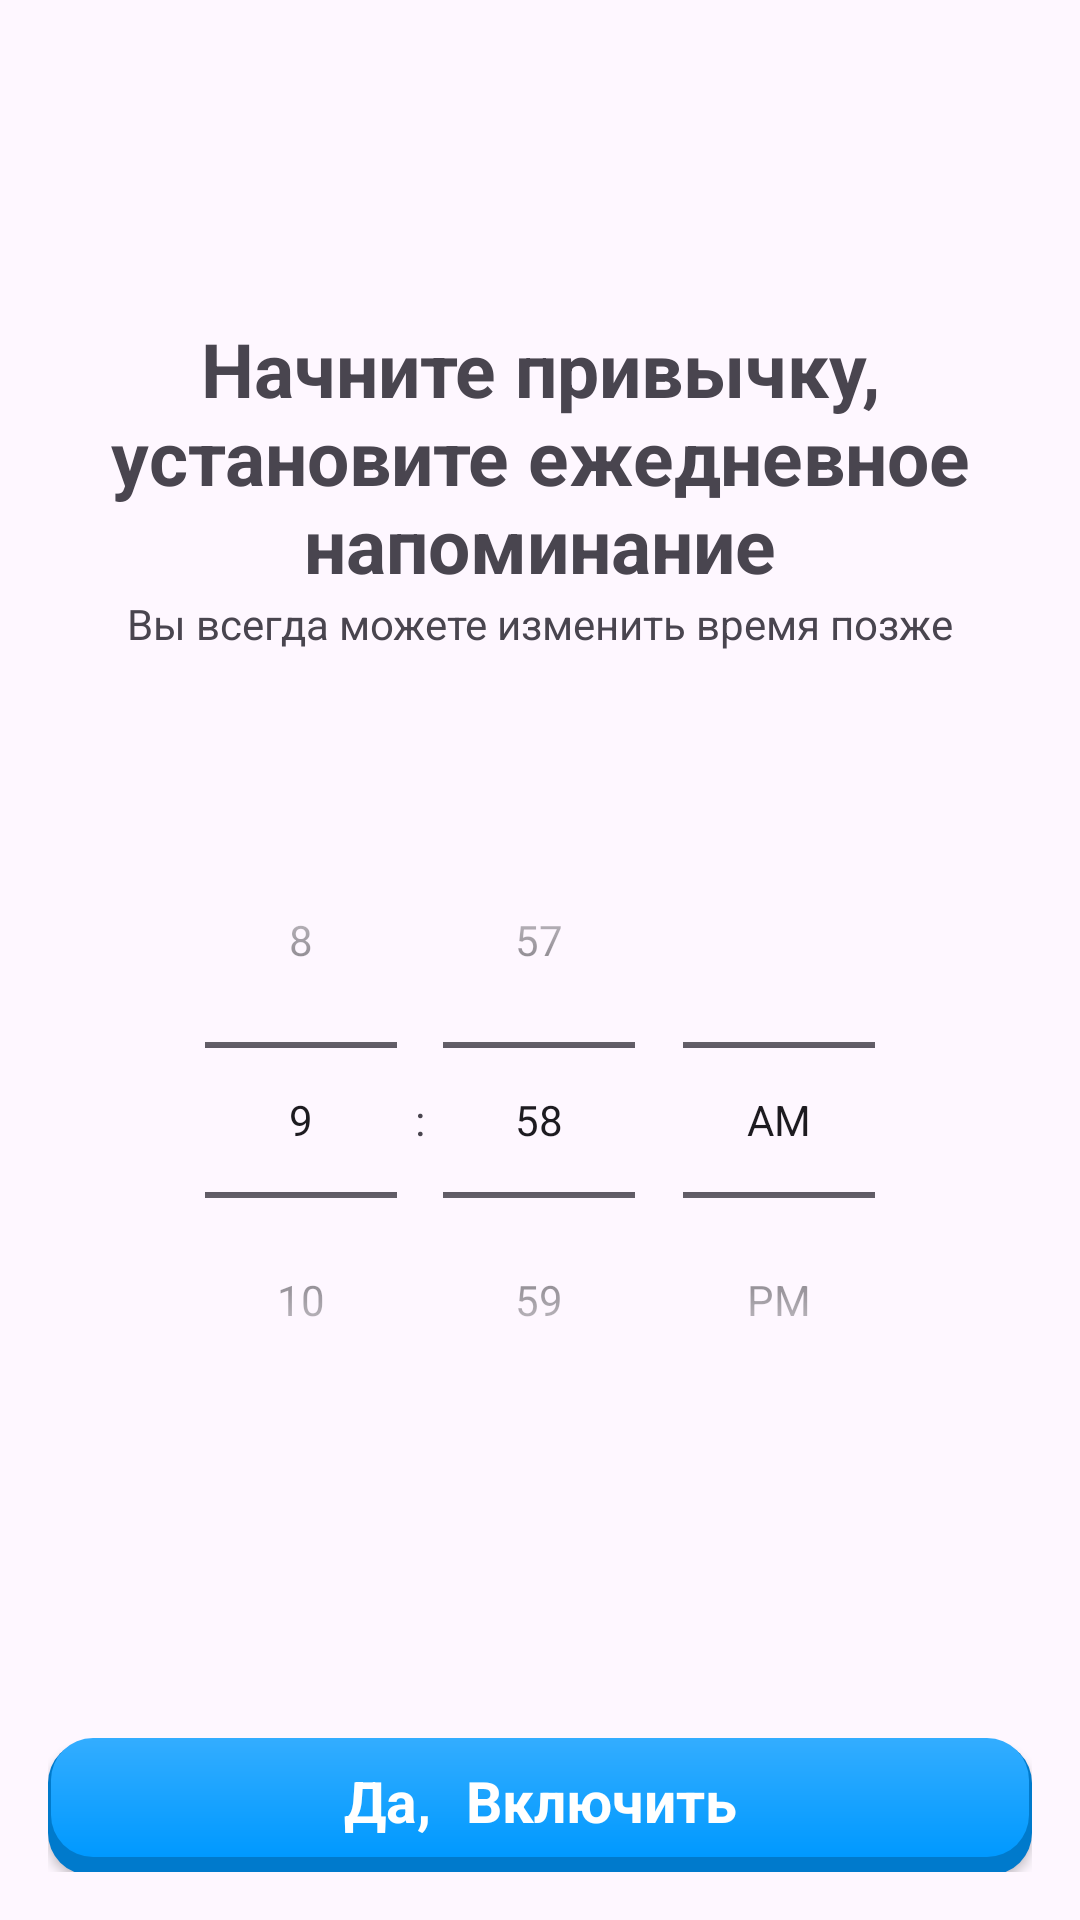

Layout XML and referenced resources for this Android screen:
<!-- AndroidManifest.xml: application theme Theme.EducationApp -->
<!-- res/layout/fragment_reminder.xml -->
<?xml version="1.0" encoding="utf-8"?>
<LinearLayout xmlns:android="http://schemas.android.com/apk/res/android"
    android:layout_width="match_parent"
    android:layout_height="match_parent"
    android:orientation="vertical"
    android:padding="16dp"
    android:gravity="center_horizontal">

    <TextView
        android:layout_marginTop="90dp"
        android:layout_width="wrap_content"
        android:layout_height="wrap_content"
        android:text="@string/reminder_prompt"
        android:textStyle="bold"
        android:textSize="25sp"
        android:layout_gravity="center_horizontal"
        android:gravity="center"/>

    <TextView
        android:layout_width="wrap_content"
        android:layout_height="wrap_content"
        android:text="@string/reminder_hint"
        android:textSize="14sp"
        android:layout_gravity="center_horizontal" />

    <TimePicker
        android:layout_marginTop="50dp"
        android:id="@+id/time_picker"
        style="@style/CustomTimePicker"
        android:timePickerMode="spinner"
        android:layout_gravity="center_horizontal"/>

    <androidx.appcompat.widget.AppCompatButton
        android:layout_marginTop="100dp"
        android:id="@+id/button_turn_on"
        android:layout_width="match_parent"
        android:layout_height="wrap_content"
        android:text="@string/yes_turn_on"
        style="@style/CustomButtonStyle"/>
</LinearLayout>
<!-- resources referenced by this layout -->
<resources>
  <string name="reminder_hint">Вы всегда можете изменить время позже</string>
  <string name="reminder_prompt">Начните привычку, установите ежедневное напоминание</string>
  <string name="yes_turn_on">Да, Включить</string>
  <style name="CustomButtonStyle" parent="Widget.AppCompat.Button">
          <item name="android:background">@drawable/button_background</item>
          <item name="android:textColor">@color/white</item>
          <item name="android:textSize">19sp</item>
          <item name="android:textStyle">bold</item>
          <item name="android:fontFamily">serif-monospace</item>
          <item name="android:padding">8dp</item>
          <item name="android:textAllCaps">false</item>
          <item name="android:gravity">center</item>
          
      </style>
  <style name="CustomTimePicker" parent="android:Widget.Material.TimePicker">
          <item name="android:layout_width">wrap_content</item>
          <item name="android:layout_height">wrap_content</item>
          <item name="android:layout_gravity">center</item>
      </style>
  <style name="Theme.EducationApp" parent="Theme.MaterialComponents.DayNight.DarkActionBar">
          
          <item name="colorPrimary">@color/purple_500</item>
          <item name="colorPrimaryVariant">@color/purple_700</item>
          <item name="colorOnPrimary">@color/white</item>
          
          <item name="colorSecondary">@color/teal_200</item>
          <item name="colorSecondaryVariant">@color/teal_700</item>
          <item name="colorOnSecondary">@color/black</item>
          
          <item name="android:statusBarColor">?attr/colorPrimaryVariant</item>
          
      </style>
  <!-- drawable button_background (drawable) -->
  <?xml version="1.0" encoding="utf-8"?>
  <layer-list xmlns:android="http://schemas.android.com/apk/res/android">
      
      <item android:right="0dp" android:top="1dp" android:bottom="-1dp">
          <shape>
              <corners android:radius="14dp" />
              <solid android:color="#007acc" />
          </shape>
      </item>
      <item android:bottom="5dp" android:left="1dp" android:right="1dp">
          <shape>
              <gradient
                  android:angle="90"
                  android:startColor="#0099ff"
                  android:endColor="#33adff"
                  android:type="linear" />
              <corners android:radius="14dp" />
          </shape>
      </item>
  </layer-list>
  <color name="white">#FFFFFFFF</color>
  <color name="purple_500">#FF6200EE</color>
  <color name="purple_700">#FF3700B3</color>
  <color name="teal_200">#FF03DAC5</color>
  <color name="teal_700">#FF018786</color>
  <color name="black">#FF000000</color>
</resources>
